6-way image classification set "dataset_v1_new" from GitHub (Shinecchi/HairBaldness); label vocabulary: bald, balding, healthy, mild thinning, moderate thinning, severe thinning.

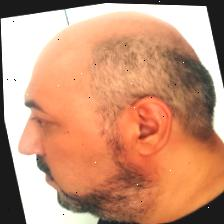
Label: bald

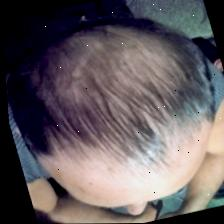
Label: severe thinning

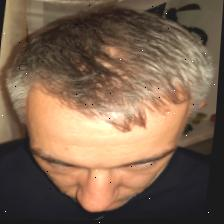
Label: healthy

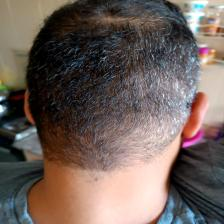
Label: mild thinning

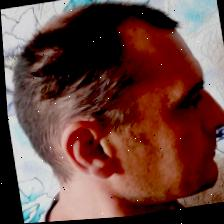
Label: moderate thinning

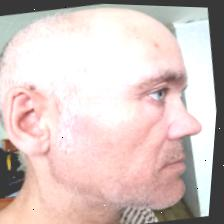
Label: balding
